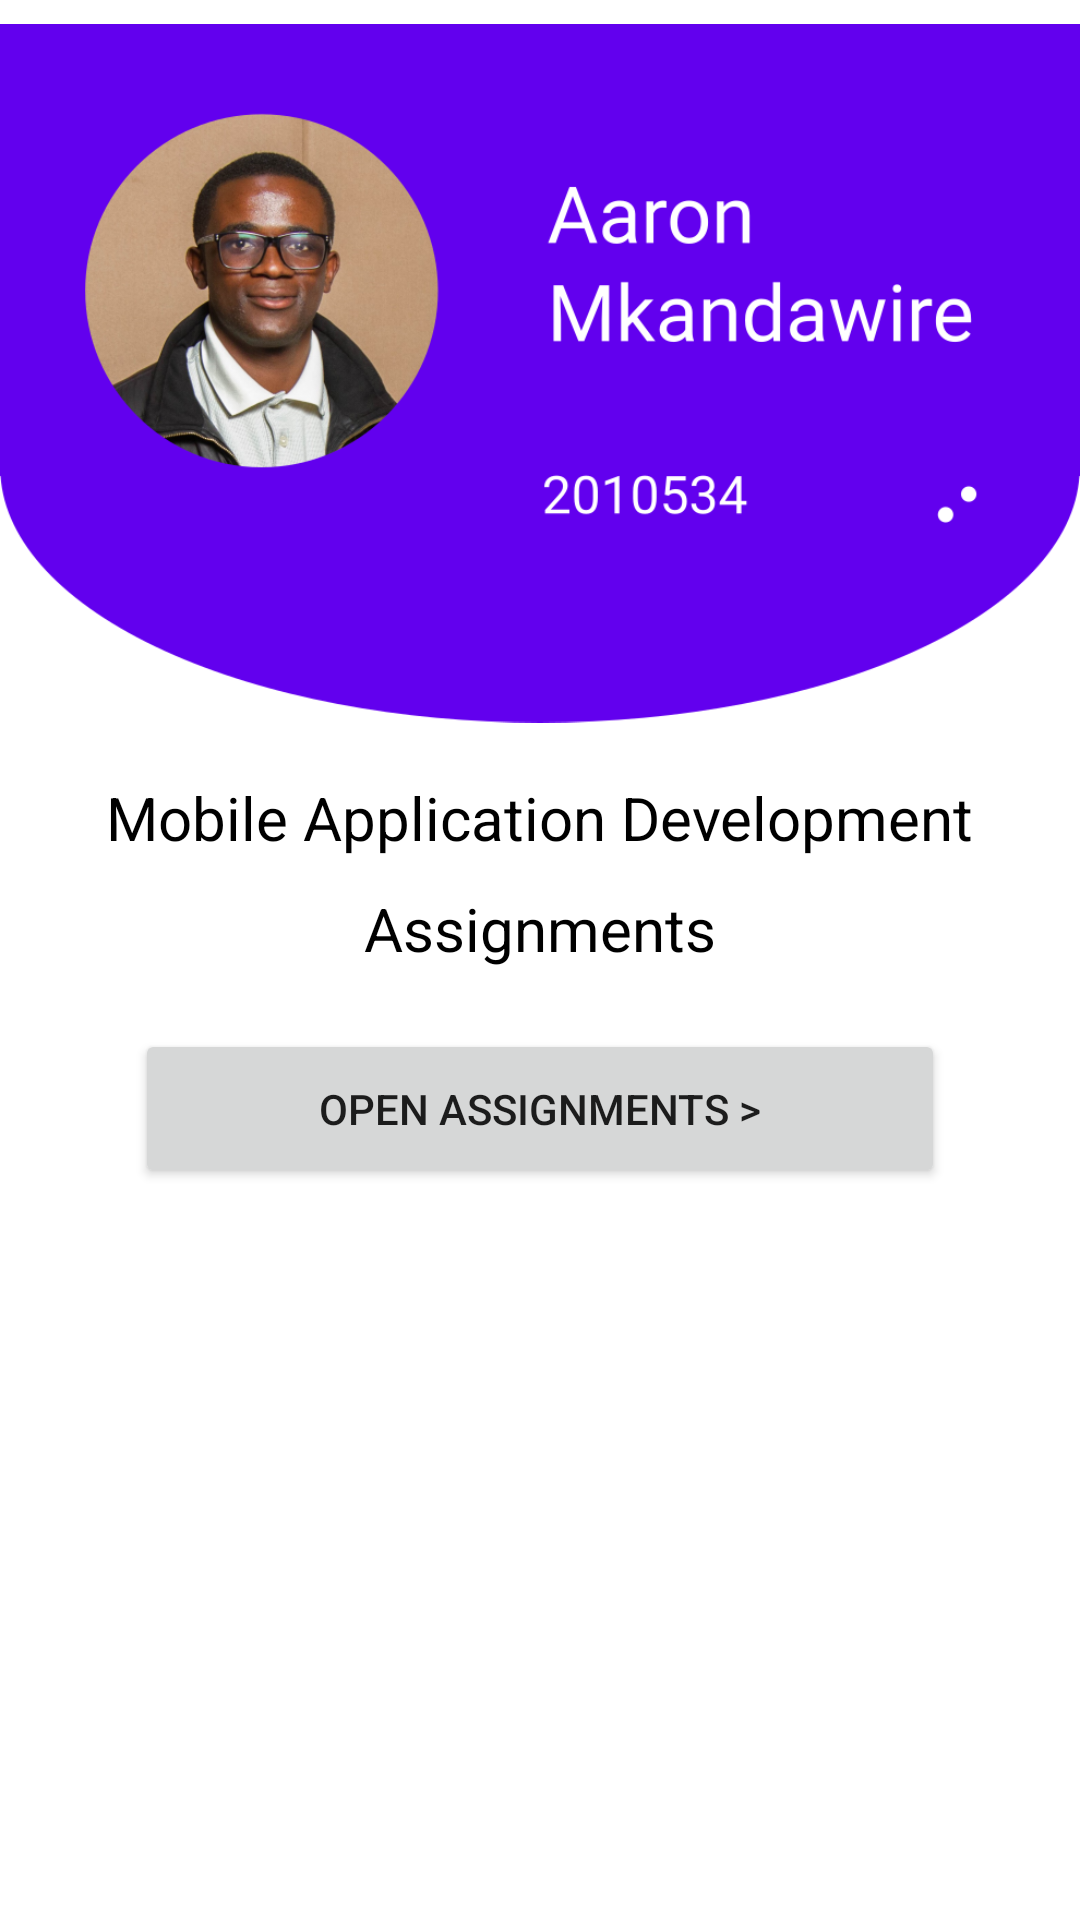

Layout XML and referenced resources for this Android screen:
<!-- AndroidManifest.xml: application theme Theme.ConsolidatedAssignments -->
<!-- res/layout/activity_main.xml -->
<?xml version="1.0" encoding="utf-8"?>
<androidx.constraintlayout.widget.ConstraintLayout xmlns:android="http://schemas.android.com/apk/res/android"
    xmlns:app="http://schemas.android.com/apk/res-auto"
    xmlns:tools="http://schemas.android.com/tools"
    android:layout_width="match_parent"
    android:layout_height="match_parent"
    tools:context=".MainActivity">
    <ScrollView
        android:layout_width="match_parent"
        android:layout_height="match_parent">
       <LinearLayout
           android:layout_width="match_parent"
           android:layout_height="match_parent"
           android:orientation="vertical"
           android:gravity="center"
           android:paddingBottom="30dp">

           <ImageView
               android:id="@+id/imageView"
               android:layout_width="match_parent"
               android:layout_height="249dp"
               app:srcCompat="@drawable/banner2"
               tools:layout_editor_absoluteX="0dp"
               tools:layout_editor_absoluteY="0dp" />

           <TextView
               android:id="@+id/textView3"
               android:layout_width="wrap_content"
               android:layout_height="wrap_content"
               android:text="Mobile Application Development"
               android:textColor="@color/black"
               android:textSize="20sp"
               android:layout_marginTop="10dp"
               tools:layout_editor_absoluteX="60dp"
               tools:layout_editor_absoluteY="438dp" />

           <TextView
               android:id="@+id/textView4"
               android:layout_width="wrap_content"
               android:layout_height="wrap_content"
               android:text="@string/assignments"
               android:textColor="@color/black"
               android:textSize="20sp"
               android:layout_marginTop="10dp"
               tools:layout_editor_absoluteX="147dp"
               tools:layout_editor_absoluteY="483dp" />

           <Button
               android:id="@+id/openAssignments"
               android:layout_width="270dp"
               android:layout_height="53dp"
               android:layout_marginTop="20dp"
               android:onClick="openAssignments"
               android:text="@string/open_assignments"
               tools:layout_editor_absoluteX="70dp"
               tools:layout_editor_absoluteY="555dp" />
       </LinearLayout>
    </ScrollView>
</androidx.constraintlayout.widget.ConstraintLayout>
<!-- resources referenced by this layout -->
<resources>
  <!-- drawable banner2: png bitmap (drawable-v24, 181908 bytes) -->
  <string name="assignments">Assignments</string>
  <string name="open_assignments">Open Assignments &gt;</string>
  <style name="Theme.ConsolidatedAssignments" parent="Theme.MaterialComponents.DayNight.DarkActionBar">
          
          <item name="colorPrimary">@color/purple_500</item>
          <item name="colorPrimaryVariant">@color/purple_700</item>
          <item name="colorOnPrimary">@color/white</item>
          
          <item name="colorSecondary">@color/teal_200</item>
          <item name="colorSecondaryVariant">@color/teal_700</item>
          <item name="colorOnSecondary">@color/black</item>
          
          <item name="android:statusBarColor" tools:targetApi="l">?attr/colorPrimaryVariant</item>
          
      </style>
  <!-- not gathered from this repository: default colours our renderer supplied (Android Studio template values) -->
  <color name="purple_500">#FF6200EE</color>
  <color name="purple_700">#FF3700B3</color>
  <color name="teal_200">#FF03DAC5</color>
  <color name="teal_700">#FF018786</color>
  <color name="black">#FF000000</color>
  <color name="white">#FFFFFFFF</color>
</resources>
